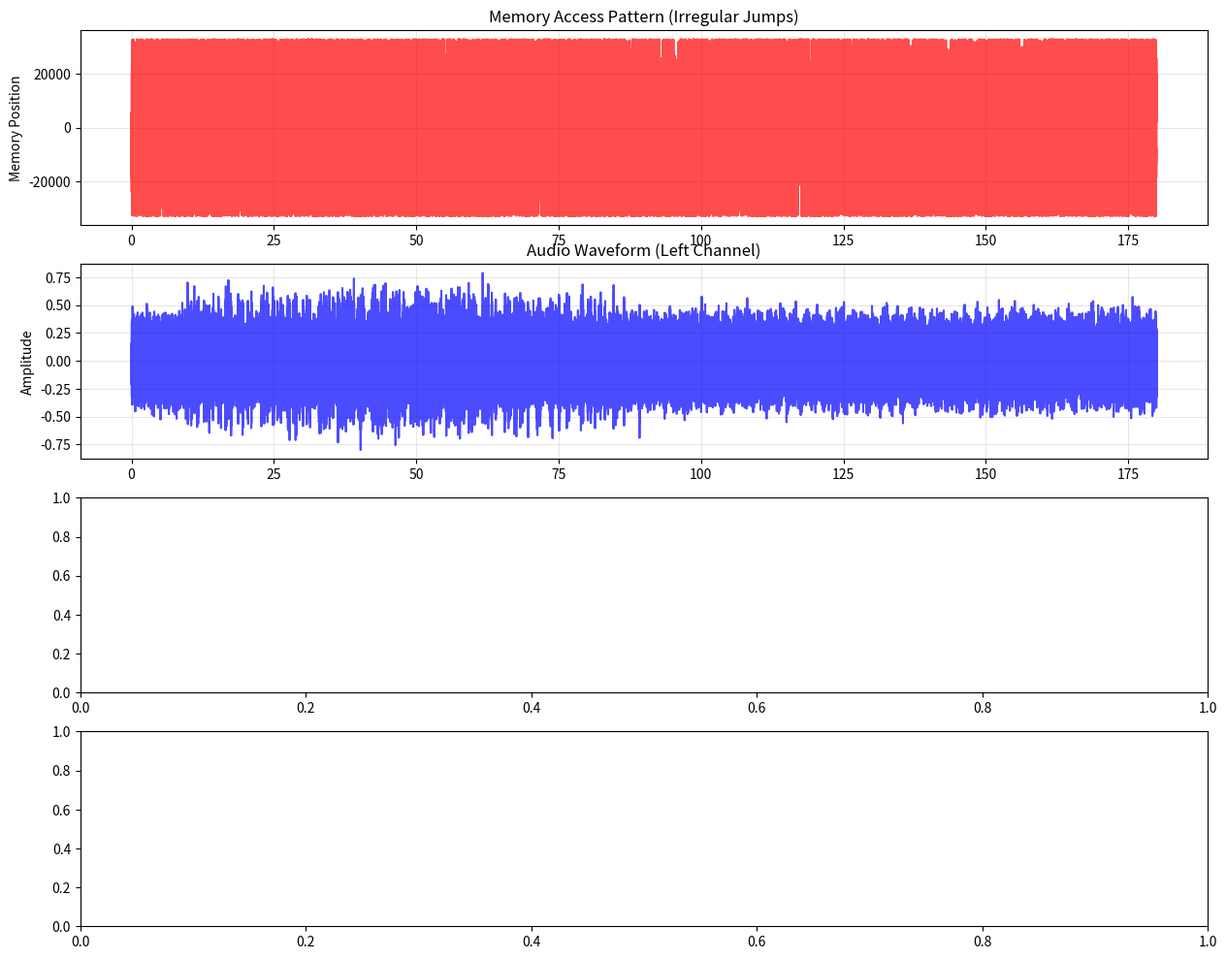

Recreate this plot in Python. (Note: this script raises an exception after producing the figure.)
#!/usr/bin/env python3
"""
Segmentation Fault - 領域違反の破裂

このトラックはセグメンテーション違反を音楽的に表現する。
メモリ領域への不正アクセスが引き起こす「破裂」的な音響を生成。

コンセプト:
- 不規則なメモリアクセスパターン
- 予期せぬクラッシュと再起動
- メモリ領域の境界違反
- システムの不安定さ

技法:
- 不規則なノイズバースト
- 周波数の急激な変化
- 断続的なサイレンス（クラッシュ状態）
- 徐々に不安定になる構造
"""

import numpy as np
import matplotlib.pyplot as plt
from scipy.io import wavfile
from scipy import signal
import random
import math

class SegmentationFaultGenerator:
    def __init__(self, sample_rate=44100):
        self.sample_rate = sample_rate
        self.duration = 180  # 3分
        self.channels = 2  # ステレオ
        
    def generate_memory_access_pattern(self, duration):
        """不規則なメモリアクセスパターンを生成"""
        t = np.linspace(0, duration, int(self.sample_rate * duration))
        
        # 不規則なアクセスパターン（ランダムウォーク）
        memory_positions = np.zeros_like(t)
        current_pos = 0
        
        for i in range(len(t)):
            # ランダムなジャンプ（不正アクセス）
            jump = random.choice([-1000, -500, -100, 0, 100, 500, 1000])
            current_pos += jump
            
            # 境界チェックとオーバーフロー
            if abs(current_pos) > 32768:  # 16ビット整数の範囲を超える
                current_pos = random.randint(-32768, 32767)
            
            memory_positions[i] = current_pos
        
        return memory_positions
    
    def create_segmentation_noise(self, memory_positions, duration):
        """メモリ位置に基づくノイズを生成"""
        t = np.linspace(0, duration, int(self.sample_rate * duration))
        audio = np.zeros((len(t), self.channels))
        
        # メモリ位置を周波数にマッピング
        for i, pos in enumerate(memory_positions):
            if i % 1000 == 0:  # 1000サンプルごとに「アクセスイベント」
                # 不正アクセスによるノイズバースト
                noise_burst = np.random.normal(0, 0.3, 100)
                if i + len(noise_burst) < len(audio):
                    # 周波数シフト（位置に基づく）
                    freq_shift = abs(pos) / 32768.0 * 2000  # 0-2000Hz
                    
                    # バンドパスフィルタで特定の周波数帯を強調
                    for ch in range(self.channels):
                        audio[i:i+len(noise_burst), ch] = noise_burst * np.sin(2 * np.pi * freq_shift * np.linspace(0, len(noise_burst)/self.sample_rate, len(noise_burst)))
        
        return audio
    
    def create_crash_events(self, duration):
        """クラッシュイベント（突然のサイレンスと再起動）を生成"""
        t = np.linspace(0, duration, int(self.sample_rate * duration))
        crash_mask = np.ones(len(t))
        
        # 不規則なクラッシュイベント
        crash_times = random.sample(range(int(duration * 10), int(duration * 90), 1000), 8)
        
        for crash_time in crash_times:
            crash_start = int(crash_time * self.sample_rate / 1000)
            crash_duration = random.randint(500, 2000)  # 0.5-2秒のクラッシュ
            
            crash_end = min(crash_start + crash_duration, len(crash_mask))
            crash_mask[crash_start:crash_end] = 0  # サイレンス
            
            # クラッシュ後の「再起動ノイズ」
            if crash_end + 500 < len(crash_mask):
                restart_noise = np.random.normal(0, 0.1, 500)
                crash_mask[crash_end:crash_end+500] = restart_noise
        
        return crash_mask
    
    def create_boundary_violations(self, duration):
        """境界違反による不規則な波形を生成"""
        t = np.linspace(0, duration, int(self.sample_rate * duration))
        boundary_audio = np.zeros((len(t), self.channels))
        
        # 境界値付近での不安定な振る舞い
        for i in range(0, len(t), 4410):  # 100msごとに境界チェック
            segment_duration = min(4410, len(t) - i)
            
            # 境界値に近づくほど不安定に
            boundary_factor = (i / len(t)) * 2  # 時間と共に増加
            instability = np.sin(boundary_factor * np.pi)
            
            # 不規則な波形生成
            if random.random() < instability * 0.3:  # 境界違反確率
                # クリップノイズ
                noise = np.random.normal(0, 0.5, segment_duration)
                noise = np.clip(noise, -0.8, 0.8)  # クリップ
                
                for ch in range(self.channels):
                    boundary_audio[i:i+segment_duration, ch] = noise
            else:
                # 通常のサイン波（不安定さを含む）
                freq = 440 + instability * 100 * (random.random() - 0.5)
                normal_wave = np.sin(2 * np.pi * freq * t[i:i+segment_duration])
                
                for ch in range(self.channels):
                    boundary_audio[i:i+segment_duration, ch] = normal_wave * 0.3
        
        return boundary_audio
    
    def create_system_instability(self, duration):
        """システム全体の不安定さを表現"""
        t = np.linspace(0, duration, int(self.sample_rate * duration))
        instability_audio = np.zeros((len(t), self.channels))
        
        # 時間と共に不安定さが増加
        instability_factor = np.linspace(0.1, 1.0, len(t))
        
        # 低周波の揺らぎ（システムの不安定さ）
        lfo = np.sin(2 * np.pi * 0.5 * t) * instability_factor
        
        # 不規則な変調
        for ch in range(self.channels):
            instability_audio[:, ch] = lfo * 0.2
        
        # 高周波の不安定性（メモリエラーによるノイズ）
        for i in range(0, len(t), 100):
            if instability_factor[i] > 0.7:  # 不安定さが高いほどノイズ増加
                noise = np.random.normal(0, instability_factor[i] * 0.1, 100)
                end_idx = min(i + 100, len(instability_audio))
                instability_audio[i:end_idx, ch] += noise
        
        return instability_audio
    
    def generate_segmentation_fault(self):
        """Segmentation Fault トラックを生成"""
        print("Generating Segmentation Fault track...")
        
        # 各コンポーネントを生成
        memory_positions = self.generate_memory_access_pattern(self.duration)
        segmentation_noise = self.create_segmentation_noise(memory_positions, self.duration)
        crash_events = self.create_crash_events(self.duration)
        boundary_violations = self.create_boundary_violations(self.duration)
        system_instability = self.create_system_instability(self.duration)
        
        # 全ての要素を合成
        final_audio = np.zeros((int(self.sample_rate * self.duration), self.channels))
        
        # 基本構造：境界違反
        final_audio += boundary_violations * 0.4
        
        # セグメンテーションノイズを追加
        final_audio += segmentation_noise * 0.3
        
        # システムの不安定さを追加
        final_audio += system_instability * 0.2
        
        # クラッシュイベントを適用
        for ch in range(self.channels):
            final_audio[:, ch] *= crash_events
        
        # ノーマライズ
        max_val = np.max(np.abs(final_audio))
        if max_val > 0:
            final_audio = final_audio / max_val * 0.8
        
        # ファイル出力
        output_file = "09_segmentation_fault.wav"
        wavfile.write(output_file, self.sample_rate, (final_audio * 32767).astype(np.int16))
        
        print(f"Segmentation Fault track generated: {output_file}")
        
        # 可視化
        self.visualize_segmentation_fault(final_audio, memory_positions, crash_events)
        
        return output_file
    
    def visualize_segmentation_fault(self, audio, memory_positions, crash_events):
        """Segmentation Fault の可視化"""
        fig, axes = plt.subplots(4, 1, figsize=(15, 12))
        
        t = np.linspace(0, self.duration, len(audio))
        
        # 1. メモリアクセスパターン
        axes[0].plot(t[:len(memory_positions)], memory_positions, 'r-', alpha=0.7)
        axes[0].set_title('Memory Access Pattern (Irregular Jumps)')
        axes[0].set_ylabel('Memory Position')
        axes[0].grid(True, alpha=0.3)
        
        # 2. 音声波形（左チャンネル）
        axes[1].plot(t, audio[:, 0], 'b-', alpha=0.7)
        axes[1].set_title('Audio Waveform (Left Channel)')
        axes[1].set_ylabel('Amplitude')
        axes[1].grid(True, alpha=0.3)
        
        # 3. クラッシュイベント
        axes[2].plot(t, crash_events, 'r-', linewidth=2)
        axes[2].set_title('Crash Events (Silence Periods)')
        axes[2].set_ylabel('Audio Level')
        axes[2].set_ylim(-0.1, 1.1)
        axes[2].grid(True, alpha=0.3)
        
        # 4. スペクトログラム
        f, t_spec, Sxx = signal.spectrogram(audio[:, 0], self.sample_rate)
        axes[3].pcolormesh(t_spec, f, 10 * np.log10(Sxx), shading='gouraud', cmap='viridis')
        axes[3].set_title('Spectrogram (Showing "Bursts" and "Crashes")')
        axes[3].set_ylabel('Frequency [Hz]')
        axes[3].set_xlabel('Time [sec]')
        axes[3].set_ylim(0, 5000)
        
        plt.tight_layout()
        plt.savefig('09_segmentation_fault_visualization.png', dpi=150, bbox_inches='tight')
        plt.close()
        
        print("Visualization saved: 09_segmentation_fault_visualization.png")

def main():
    """Segmentation Fault トラック生成のメイン関数"""
    generator = SegmentationFaultGenerator()
    output_file = generator.generate_segmentation_fault()
    
    print(f"\n=== Segmentation Fault Track Generated ===")
    print(f"File: {output_file}")
    print(f"Duration: {generator.duration} seconds")
    print(f"Sample Rate: {generator.sample_rate} Hz")
    print(f"Channels: {generator.channels}")
    print(f"\nConcept: Segmentation Fault - 領域違反の破裂")
    print("This track represents the catastrophic failure when")
    print("a program accesses memory outside its allocated bounds.")
    print("The irregular jumps, crashes, and boundary violations")
    print("create a chaotic yet structured soundscape.")

if __name__ == "__main__":
    main()
